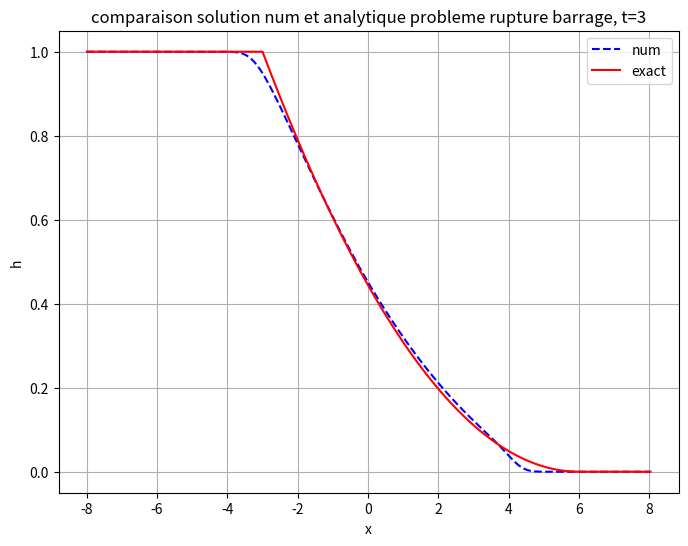

This chart was generated by the following Python code:
#
# Resolution des equations de Saint Venant instionnaires non visqueuses sur fond plat
# Solution de la rupture de barrage
# http://www.lmm.jussieu.fr/~lagree/COURS/MFEnv/code_C_saintvenant.pdf
# http://basilisk.fr/sandbox/M1EMN/Exemples/svdb.c
#
#
# trucs de python
import numpy as np
import scipy.sparse as sp
import math
import matplotlib.pylab as plt
#parametres 
n    = 400
xmin = -8.
xmax = 8.
L=abs(xmax-xmin)
dx   = L/n
dt=dx*.25
# tableau des x, de 0 a n+1 soit n+2 points (n interieurs)
x=np.zeros(n+2)
for i in range(n+2):
  x[i]=(i-n/2)*dx

# hauteur initiale: retenue d'eau h=1 pour x<0; h=0 pour x>0
  u=np.zeros(n+2)
  h=np.zeros(n+2)
  for i in range(n+2):
      h[i]=1*(x[i]<0)
# definition du flux numerique pour la hauteur
def FR1(ug, ud, hg, hd):
  c=max(abs(ug)+np.sqrt(hg),abs(ud)+np.sqrt(ud))
  return (hg*ug+hd*ud)*0.5-c*(hd-hg)*0.5

# definition du flux numerique pour la quantite de mouvement
def FR2(ug, ud, hg, hd):
  c=max(abs(ug)+np.sqrt(hg),abs(ud)+np.sqrt(ud))
  return (ug*ug*hg + hg*hg/2. + ud*ud*hd + hd*hd/2.)*0.5 - c*(hd*ud-hg*ug)*0.5

# definition de l'avancee au temps t
def sol_num(t) :

  fp=np.zeros(n+2)
  fd=np.zeros(n+2)
  nt=int(t/dt)
  t=0

# boucle en temps
  for k in range(nt):
    t=t+dt
# pour chaque x, calcul des flux mis dasn un tableau 
# le cacul est pour h[1] a h[n] et pour u[1] a u[n]
# de 1 a n+1
    for i in range(1,n+2):
      fp[i]=FR1(u[i-1],u[i],h[i-1],h[i])
      fd[i]=FR2(u[i-1],u[i],h[i-1],h[i])
# avancee pour h, si h>0 avancee pour u      
    for i in range(1,n+1):
      hn=h[i]-dt*(fp[i+1]-fp[i])/dx;
      if(h[i]>0.):
        q=h[i]*u[i]-dt*(fd[i+1]-fd[i])/dx
        u[i]=q/hn
        h[i]=hn
      else:
        u[i]=0.
        h[i]=hn
#condition de neumann en 0 et en n         
    u[0]=u[1]
    h[0]=h[1]
    h[n+1]=h[n]
    u[n+1]=u[n]
    print(t)
  return h

# definition de la solution exacte
def sol_exact(x,t):
    h_exact=(((x-0)<=-t)+((x-0)>-t)*(2./3*(1-(x-0)/(2*t)))**2)*(((x-0)<=2*t))
    return h_exact

#test au temps 3 
h3n=np.zeros(n+2)
h3n=sol_num(3)
h3e=sol_exact(x,3)


# on compare la solution analytique et la solution numerique au temps 3
# verifier que plus n est grand plus la solution numerique est proche de la solution analytique (convergence)
# verifier que dt < dx pour que ce soit stable (condition de CFL)
plt.figure(figsize=(8,6))
plt.plot(x,h3n,'b',linestyle='--',label='num')
plt.plot(x,h3e,'r',label='exact')
plt.title('comparaison solution num et analytique probleme rupture barrage, t=3')
plt.xlabel('x')
plt.ylabel('h')
plt.grid()
plt.legend(loc='best')
plt.show()
